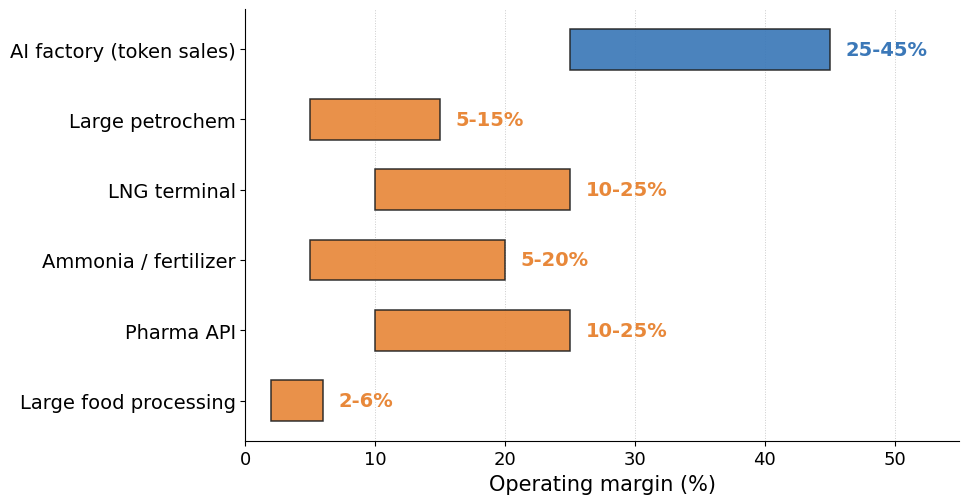

Write Python code to recreate this figure. (Note: this script raises an exception after producing the figure.)
"""
Figure 7 for Blog 1 v20. Operating-margin comparison across the six revenue
streams from Figure 6. Single horizontal bar per entity, no repeated AI-factory
row. AI factory is colored blue (same as Figure 6 token bars) to keep the
visual link; commodity streams are orange (same as Figure 6 commodity bars).
"""
from __future__ import annotations

import matplotlib.pyplot as plt
import numpy as np

entities = [
    "AI factory (token sales)",
    "Large petrochem",
    "LNG terminal",
    "Ammonia / fertilizer",
    "Pharma API",
    "Large food processing",
]
# Operating-margin low-high ranges, in percent.
ranges = [
    (25, 45),  # AI factory (token sales) -- CoreWeave-anchored band
    (5, 15),   # Large petrochem
    (10, 25),  # LNG terminal
    (5, 20),   # Ammonia / fertilizer
    (10, 25),  # Pharma API
    (2, 6),    # Large food processing (meatpacking)
]

TOKEN_COLOR = "#3B78B8"
COMMODITY_COLOR = "#E8883A"
colors = [TOKEN_COLOR] + [COMMODITY_COLOR] * 5

plt.rcParams["font.family"] = "DejaVu Sans"
plt.rcParams["font.size"] = 15

fig, ax = plt.subplots(figsize=(10.5, 5.2), dpi=140)

# Top of list at top of chart.
y_positions = np.arange(len(entities))[::-1]
bar_height = 0.58

for yp, (lo, hi), col in zip(y_positions, ranges, colors):
    width = hi - lo
    ax.barh(yp, width, left=lo, height=bar_height, color=col,
            edgecolor="#222222", linewidth=1.1, alpha=0.92)
    ax.text(hi + 1.2, yp, f"{lo}-{hi}%", va="center", ha="left",
            fontsize=14, color=col, weight="bold")

ax.set_yticks(y_positions)
ax.set_yticklabels(entities, fontsize=14)
ax.set_xlabel("Operating margin (%)", fontsize=15)
ax.set_xlim(0, 55)
ax.xaxis.grid(True, linestyle=":", color="#cccccc", linewidth=0.7)
ax.set_axisbelow(True)
ax.spines["top"].set_visible(False)
ax.spines["right"].set_visible(False)
ax.tick_params(axis="x", labelsize=13)

plt.subplots_adjust(left=0.28, right=0.96, top=0.96, bottom=0.13)

out_path = "/sessions/loving-jolly-bell/mnt/EnergyFlux/blog/_sources/blog1_fig7_margin.png"
plt.savefig(out_path, dpi=140, bbox_inches="tight", pad_inches=0.15,
            facecolor="white")
print(f"Wrote {out_path}")

import os
size = os.path.getsize(out_path)
print(f"File size: {size/1024:.0f} KB")
